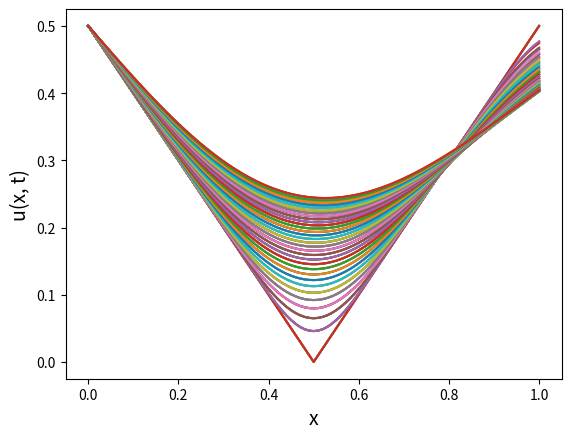

This chart was generated by the following Python code:
import numpy as np
import math
from matplotlib import pyplot as plt
from scipy import integrate
import pylab

a, b = 0, 1
k = 1   
T = 0.05
phi = lambda x: abs(x - 0.5)
g_1 = lambda t: 0.5
g_2 = lambda t: 0.5
f = lambda x, t: 0

def main():
    N = 100
    h = (b - a) / N
    dt = h ** 2 / 6

    x_row, t_row, A = explicit_1(h, dt)
    show_plots(x_row, A)

    x_row, t_row, A = explicit_2(h, dt)
    print(len(x_row))
    show_plots(x_row, A)

    x_row, t_row, A = implicit_1(h, dt)
    show_plots(x_row, A)

    N = 100
    h = (b - a) / N
    dt = (((b - a) / N) ** 2) / 6
    x_row, t_row, A = implicit_2(h, dt)
    show_plots(x_row, A)


def explicit_1(h, dt):
    nt = int(T / dt) + 1
    nx = int((b - a) / h) + 1
    x_values = np.linspace(a, b, nx)
    t_values = np.linspace(0, dt, nt)
    A = np.zeros((nt, nx))
    A[0] = [phi(x) for x in x_values]
    A[:, 0] = [g_1(t) for t in t_values]
    
    for i in range(nt - 1):
        for j in range(1, nx - 1):            
            A[i + 1, j] = k * dt / h ** 2 * A[i, j-1] + (1 - 2 * k * dt / h ** 2) * A[i, j] + \
                          k * dt / h ** 2 * A[i, j + 1] + dt * f(x_values[j], t_values[i])
        A[i + 1, -1] = A[i + 1, -2] + h * g_2(t_values[i])
    return x_values, t_values, A

def show_plots(x, A):
    for i in range(0, len(A), 100):
        plt.plot(x, A[i])
    plt.grid()
    plt.xlabel('x', size=14)
    plt.ylabel('u(x, t)', size=14)
    plt.show()

def explicit_2(h, dt):
    nt = int(T / dt) + 1
    nx = int((b - a) / h) + 1
    x_values = np.linspace(a, b, nx)
    t_values = np.linspace(0, dt, nt)
    A = np.zeros((nt, nx))
    A[0] = [phi(x) for x in x_values]
    A[:, 0] = [g_1(t) for t in t_values]
    
    for i in range(nt - 1):
        for j in range(1, nx - 1):            
            A[i + 1, j] = k * dt / h ** 2 * A[i, j - 1] + (1 - 2 * k * dt / h ** 2) * A[i, j] + \
                          k * dt / h ** 2 * A[i, j + 1] + dt * f(x_values[j], t_values[i])
        A[i + 1, -1] = k * dt / h ** 2 * A[i, -2] + (1 - 2 * k * dt / h ** 2) * A[i, -1] + k * dt / h ** 2 * \
                        (2 * h * g_2(t_values[i]) + A[i + 1, -2]) + dt * f(x_values[j], t_values[i])
    return x_values, t_values, A

def implicit_1(h, dt):
    nt = int(T / dt) + 1
    nx = int((b - a) / h) + 1
    x_values = np.linspace(a, b, nx)
    t_values = np.linspace(0, dt, nt)
    A = np.zeros((nt, nx))
    A[0] = [phi(x) for x in x_values]
    A[:, 0] = [g_1(t) for t in t_values]
    
    matrix = np.zeros((nx, nx))
    for j in range(1, nx - 1):
            matrix[j, j-1] = - k * dt / h ** 2 
            matrix[j, j] = 1 + 2 * k * dt / h ** 2
            matrix[j, j+1] = - k * dt / h ** 2
    matrix[0, 0] = 1
    matrix[-1, -1], matrix[-1, -2] = 1, -1 
    
    for i in range(1, nt):
        free_members = np.array([dt * f(x, t_values[i] + dt) for x in x_values]) + A[i - 1]
        free_members[0] = g_1(t_values[i])
        free_members[-1] = h * g_2(t_values[i])
        A[i] = np.linalg.solve(matrix, free_members)
    return x_values, t_values, A

def implicit_2(h, dt):
    nt = int(T / dt) + 1
    nx = int((b - a) / h) + 1
    x_values = np.linspace(a, b, nx)
    t_values = np.linspace(0, dt, nt)
    A = np.zeros((nt, nx))
    A[0] = [phi(x) for x in x_values]
    A[:, 0] = [g_1(t) for t in t_values]
    
    matrix = np.zeros((nx + 1, nx + 1))
    for j in range(1, nx):
        matrix[j, j-1] = - k * dt / h ** 2 
        matrix[j, j] = 1 + 2 * k * dt / h ** 2
        matrix[j, j+1] = - k * dt / h ** 2
    matrix[0, 0] = 1
    matrix[-1, -1], matrix[-1, -3] = 1, -1 
    
    for i in range(1, nt):
        free_members = np.zeros(nx + 1)
        free_members[1:-1] = np.array([dt * f(x, t_values[i] + dt) for x in x_values[1:]]) + A[i - 1, 1:]
        free_members[0] = g_1(t_values[i])
        free_members[-1] = 2 * h * g_2(t_values[i])
        A[i] = np.linalg.solve(matrix, free_members)[:-1]
    return x_values, t_values, A

if __name__ == "__main__":
    main()
    